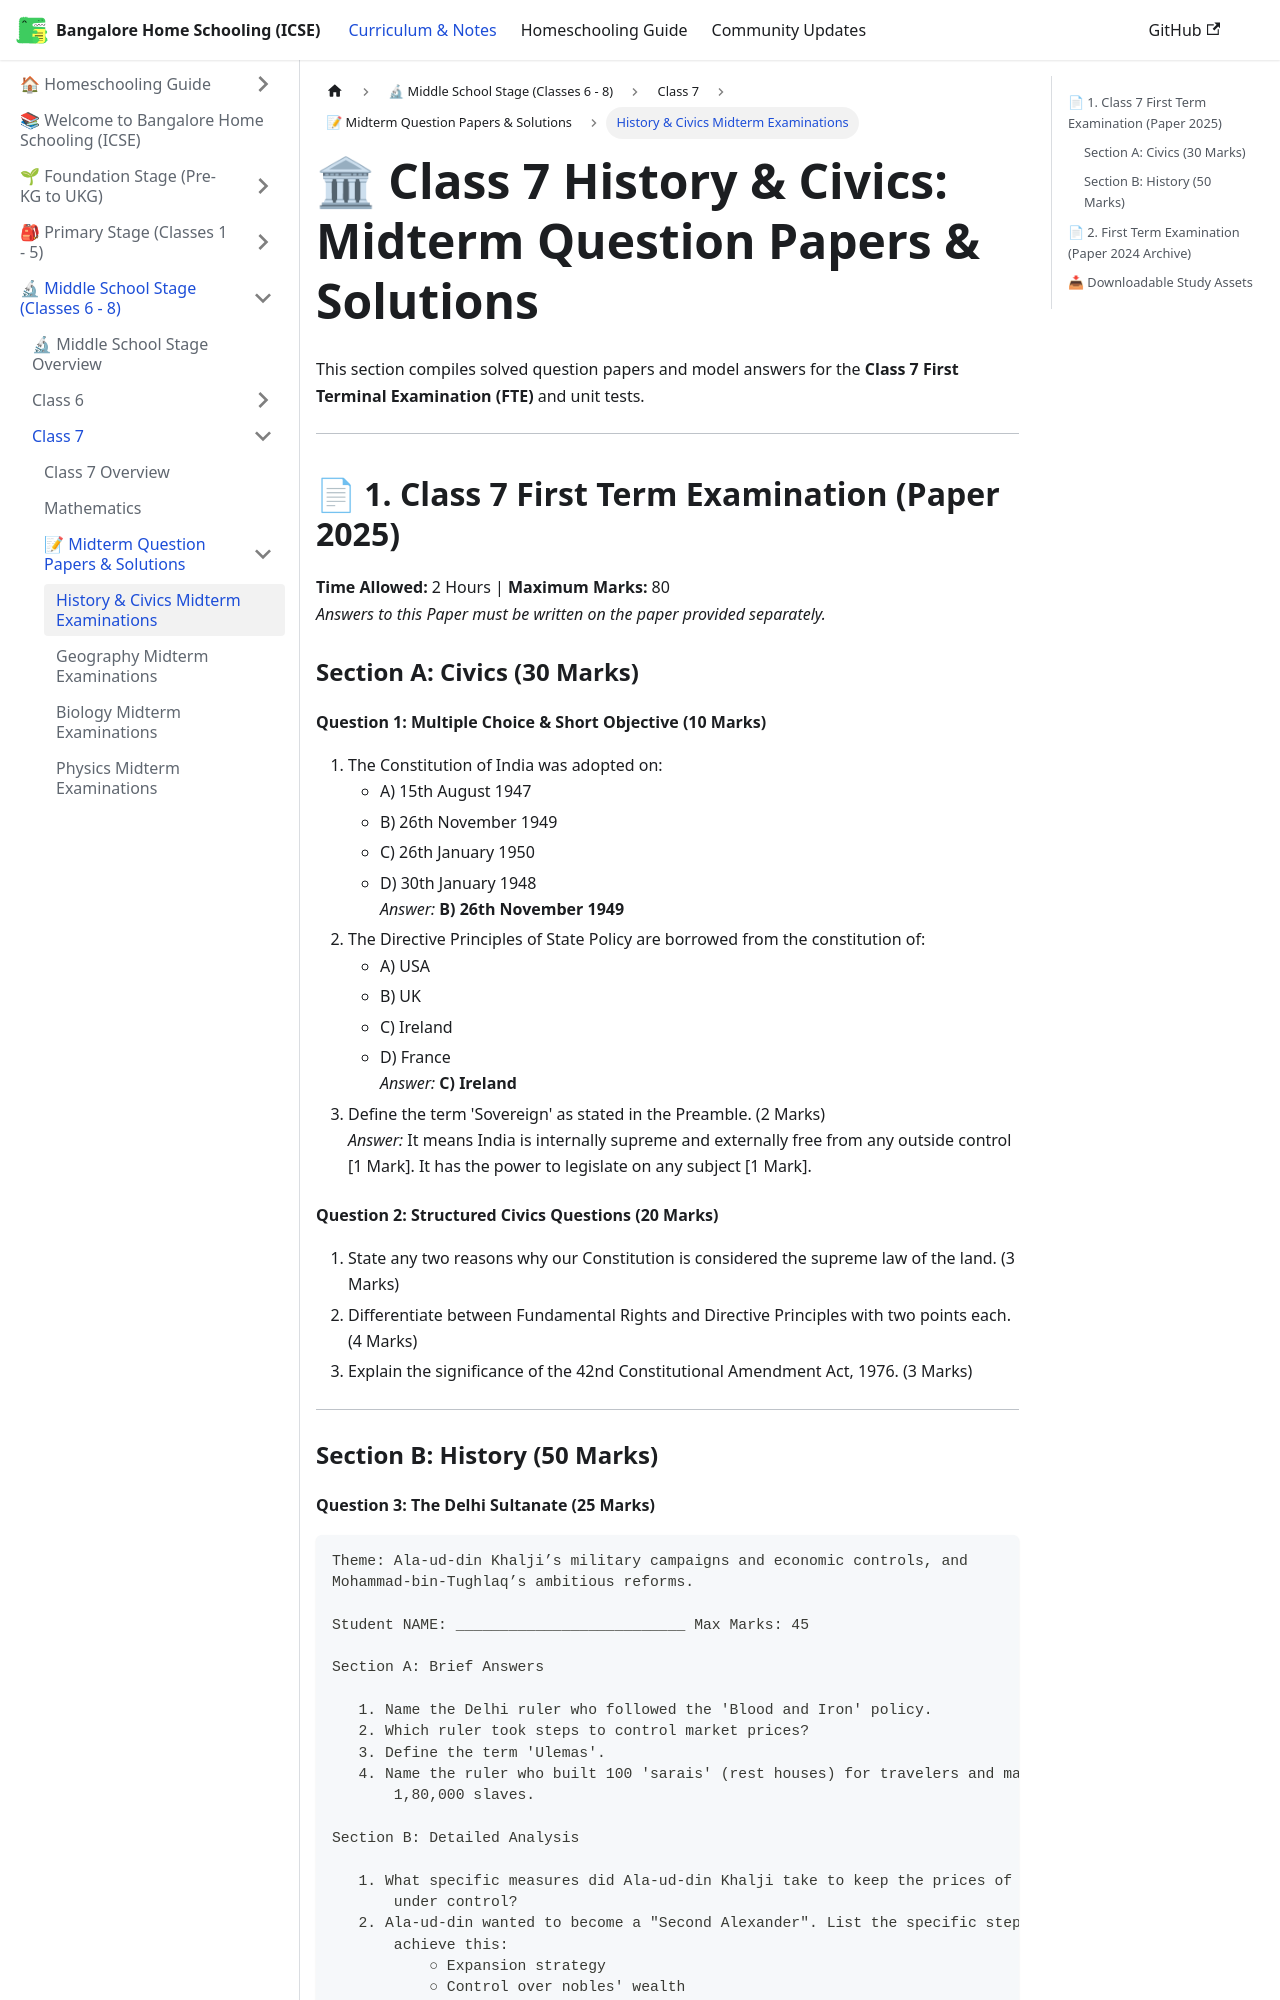

repository: karthik-r-bdump/bangalore-home-schooling · page: docs/middle-school/class-7/midterm-papers/history-civics-midterm.html · generator: docusaurus

---
title: "History & Civics Midterm Examinations"
sidebar_position: 1
description: "Solved Class 7 History & Civics First Term Examination (FTE) and unit test papers"
---

# 🏛 Class 7 History & Civics: Midterm Question Papers & Solutions

This section compiles solved question papers and model answers for the **Class 7 First Terminal Examination (FTE)** and unit tests.

---

## 📄 1. Class 7 First Term Examination (Paper 2025)

**Time Allowed:** 2 Hours | **Maximum Marks:** 80  
*Answers to this Paper must be written on the paper provided separately.*

### Section A: Civics (30 Marks)

#### Question 1: Multiple Choice & Short Objective (10 Marks)
1. The Constitution of India was adopted on:
   - A) 15th August 1947
   - B) 26th November 1949
   - C) 26th January 1950
   - D) 30th January 1948  
   *Answer:* **B) 26th November 1949**
2. The Directive Principles of State Policy are borrowed from the constitution of:
   - A) USA
   - B) UK
   - C) Ireland
   - D) France  
   *Answer:* **C) Ireland**
3. Define the term 'Sovereign' as stated in the Preamble. (2 Marks)  
   *Answer:* It means India is internally supreme and externally free from any outside control [1 Mark]. It has the power to legislate on any subject [1 Mark].

#### Question 2: Structured Civics Questions (20 Marks)
1. State any two reasons why our Constitution is considered the supreme law of the land. (3 Marks)
2. Differentiate between Fundamental Rights and Directive Principles with two points each. (4 Marks)
3. Explain the significance of the 42nd Constitutional Amendment Act, 1976. (3 Marks)

---

### Section B: History (50 Marks)
